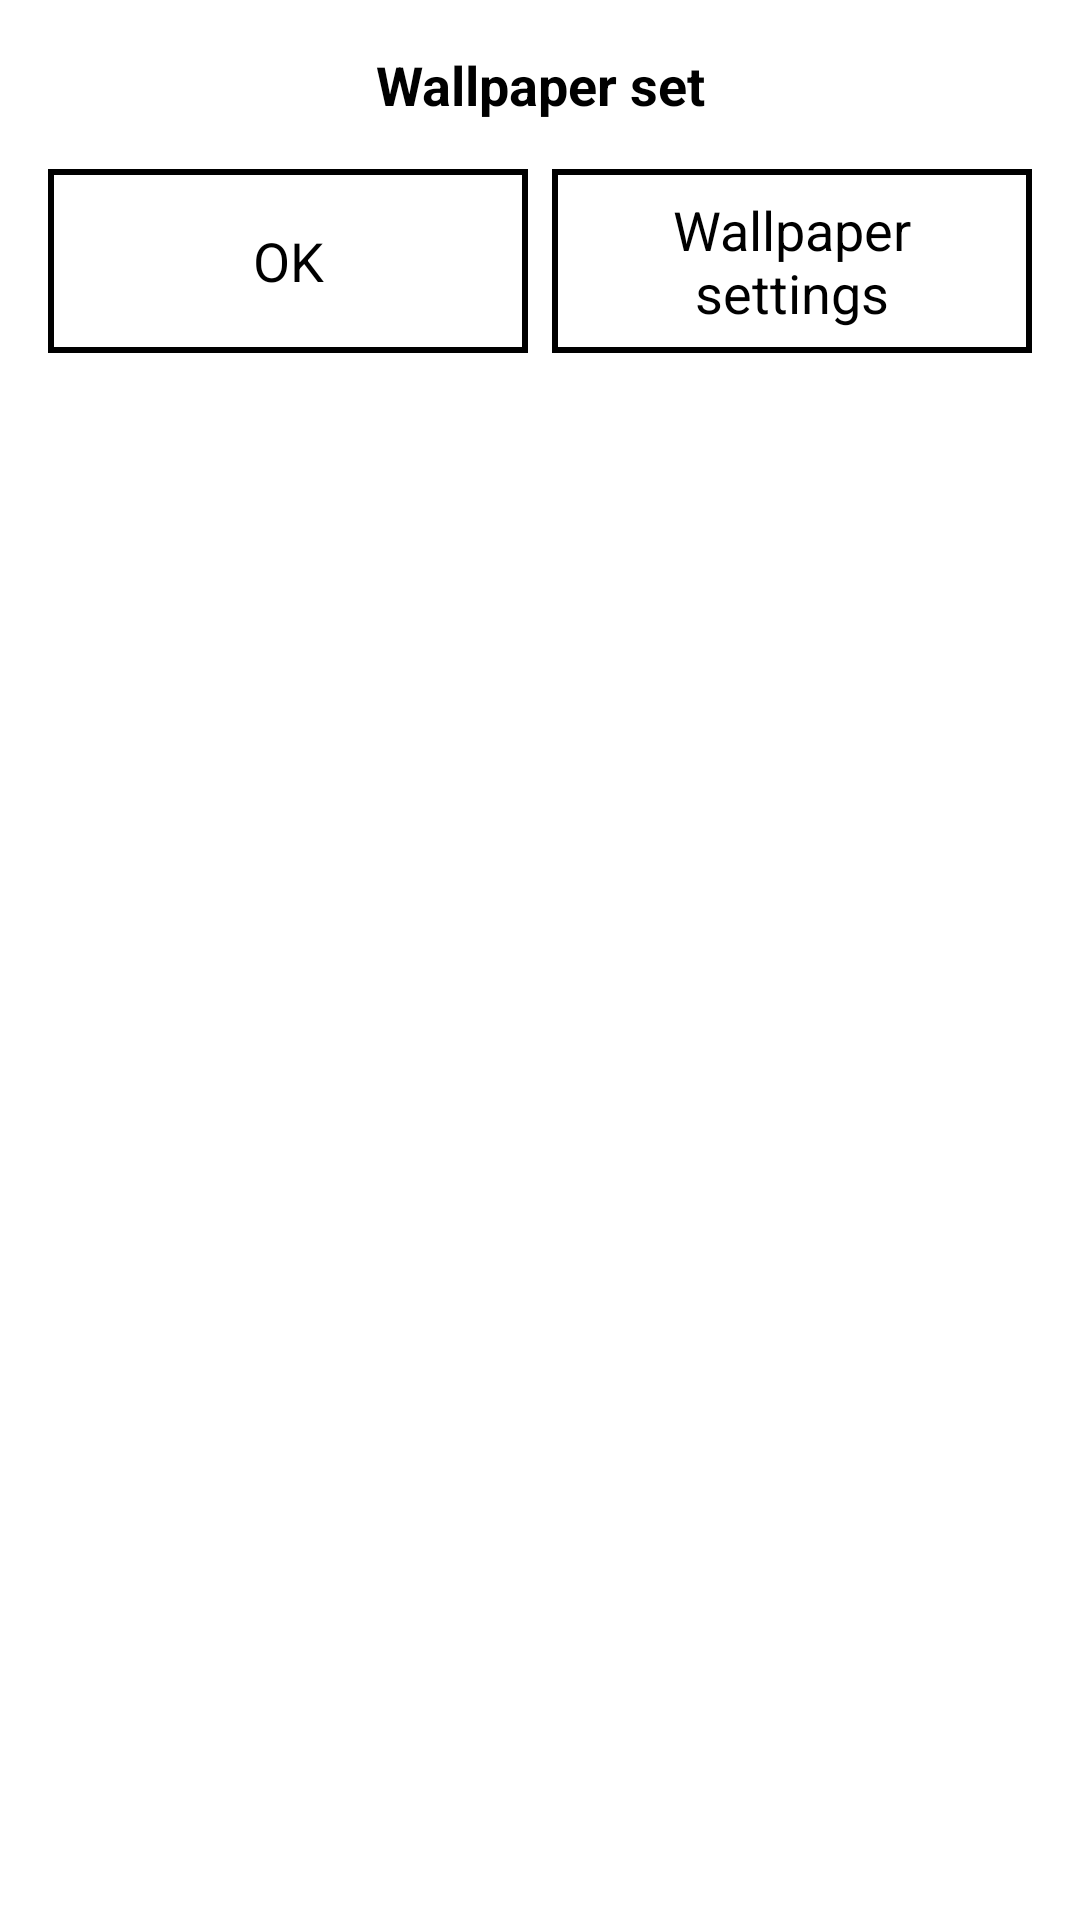

The Android layout XML behind this screen, and the referenced resources:
<!-- AndroidManifest.xml: application theme AppTheme -->
<!-- res/layout/dialog_wallpaper_result.xml -->
<?xml version="1.0" encoding="utf-8"?>
<LinearLayout xmlns:android="http://schemas.android.com/apk/res/android"
    android:layout_width="wrap_content"
    android:layout_height="wrap_content"
    android:minWidth="280dp"
    android:orientation="vertical"
    android:paddingLeft="16dp"
    android:paddingTop="16dp"
    android:paddingRight="16dp"
    android:paddingBottom="16dp">

    <TextView
        android:id="@+id/result_text"
        android:layout_width="match_parent"
        android:layout_height="wrap_content"
        android:text="Wallpaper set"
        android:textColor="?attr/text_color"
        android:textSize="18sp"
        android:textStyle="bold"
        android:gravity="center"
        android:layout_marginBottom="16dp" />

    <LinearLayout
        android:layout_width="match_parent"
        android:layout_height="wrap_content"
        android:orientation="horizontal"
        android:gravity="center"
        android:baselineAligned="false">

        <TextView
            android:id="@+id/btn_ok"
            style="@style/DialogButton"
            android:layout_width="0dp"
            android:layout_height="match_parent"
            android:layout_weight="1"
            android:gravity="center"
            android:minHeight="48dp"
            android:text="OK"
            android:layout_marginEnd="8dp" />

        <TextView
            android:id="@+id/btn_wallpaper_settings"
            style="@style/DialogButton"
            android:layout_width="0dp"
            android:layout_height="match_parent"
            android:layout_weight="1"
            android:gravity="center"
            android:minHeight="48dp"
            android:text="Wallpaper settings" />

    </LinearLayout>

</LinearLayout>
<!-- resources referenced by this layout -->
<resources>
  <style name="DialogButton">
          <item name="android:layout_width">0dp</item>
          <item name="android:layout_height">wrap_content</item>
          <item name="android:textColor">?attr/text_color</item>
          <item name="android:textSize">18sp</item>
          <item name="android:background">@drawable/button_border</item>
          <item name="android:padding">8dp</item>
          <item name="android:minWidth">80dp</item>
          <item name="android:gravity">center</item>
      </style>
  <style name="AppTheme" parent="Theme.AppCompat.Light.NoActionBar">
          <item name="android:windowBackground">?attr/background_color</item>
          <item name="android:textColor">?attr/text_color</item>
          <item name="android:fontFamily">sans-serif</item>
          <item name="android:windowAnimationStyle">@style/NoAnimation</item>
          <item name="android:animationDuration">0</item>
          <item name="android:windowDisablePreview">true</item>
          <item name="android:statusBarColor">?attr/background_color</item>
          <item name="android:navigationBarColor">?attr/background_color</item>
          <item name="background_color">@android:color/white</item>
          <item name="text_color">@android:color/black</item>
      </style>
  <!-- drawable button_border (drawable) -->
  <?xml version="1.0" encoding="utf-8"?>
  <shape xmlns:android="http://schemas.android.com/apk/res/android"
      android:shape="rectangle">
      <stroke
          android:width="2dp"
          android:color="?attr/text_color" />
      <solid android:color="?attr/background_color" />
      <padding
          android:left="4dp"
          android:top="4dp"
          android:right="4dp"
          android:bottom="4dp" />
  </shape>
  <style name="NoAnimation" parent="android:style/Animation.Activity">
          <item name="android:activityOpenEnterAnimation">@null</item>
          <item name="android:activityOpenExitAnimation">@null</item>
          <item name="android:activityCloseEnterAnimation">@null</item>
          <item name="android:activityCloseExitAnimation">@null</item>
          <item name="android:windowEnterAnimation">@null</item>
          <item name="android:windowExitAnimation">@null</item>
      </style>
</resources>
